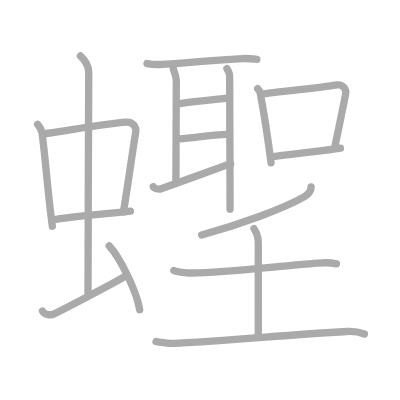
t = 0.00 s
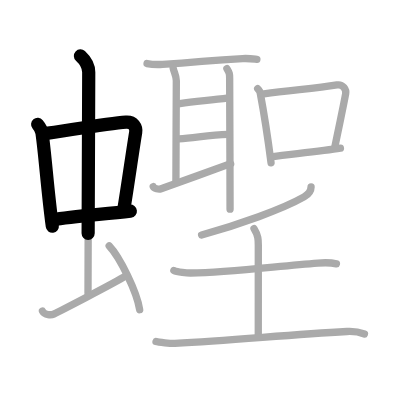
t = 3.75 s
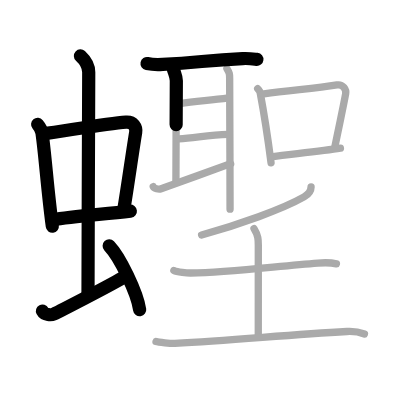
t = 7.50 s
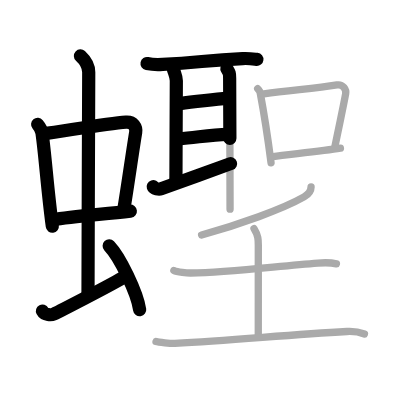
t = 11.50 s
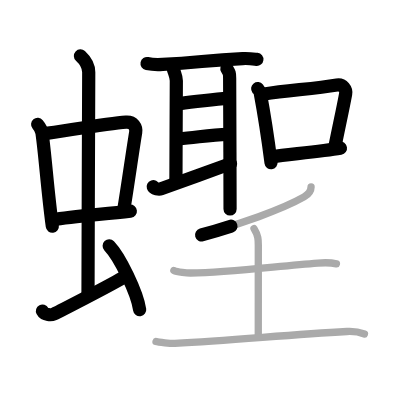
t = 15.25 s
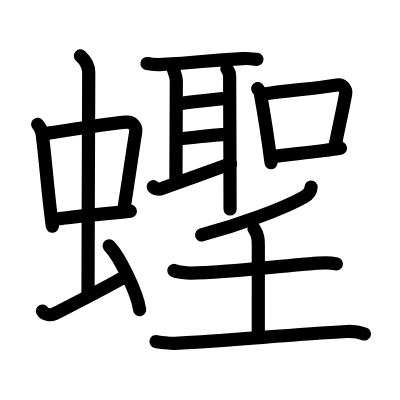
t = 19.00 s

The animated SVG that drew these frames (rendered in a browser with its animation timeline set to each time). Animation: 19 SMIL elements (animate=19); one cycle of 19.00 s.

<?xml version="1.0" standalone="no"?>
<!DOCTYPE svg PUBLIC "-//W3C//DTD SVG 1.1//EN"   "http://www.w3.org/Graphics/SVG/1.1/DTD/svg11.dtd">
<svg width="400px" height="400px"  version="1.1" xmlns="http://www.w3.org/2000/svg">
  <defs>
    <marker id="Triangle" viewBox="0 0 10 10" refX="0" refY="5" markerUnits="strokeWidth" markerWidth="3" style="stroke-opacity:0%;fill:#aaaaaa;" markerHeight="2" orient="auto">
      <path d="M 0 0 L 10 5 L 0 10 z" />
    </marker>
    
    <marker id="Arrow" viewBox="0 0 10 10" refX="5" refY="5" markerUnits="strokeWidth" markerWidth="1.8" style="stroke-opacity:0%;fill:#770000;" markerHeight="2" orient="auto">
      <path d="M 0 4 L 6 4 L 4 1 L 10 5 L 4 9 L 6 6 L 0 6 z" />
        <circle cx="5" cy="5" r="5" />
      </marker>
    
    <marker id="TriangleRed" viewBox="0 0 10 10" refX="0" refY="5" markerUnits="strokeWidth" markerWidth="3" style="stroke-opacity:0%;fill:#CC0000;" markerHeight="2" orient="auto">
      <path d="M 0 0 L 10 5 L 0 10 z" />
    </marker>
    
    <marker id="ArrowRed" viewBox="0 0 10 10" refX="5" refY="5" markerUnits="strokeWidth" markerWidth="1.8" style="stroke-opacity:0%;fill:#CC0000;" markerHeight="2" orient="auto">
      <path d="M 0 4 L 6 4 L 4 1 L 10 5 L 4 9 L 6 6 L 0 6 z" />
        <circle cx="5" cy="5" r="5" />
      </marker>
    
  </defs>
  
  <path style="fill:#ffffff; fill-opacity:100%; fill-rule:evenodd; stroke-width:0;" d="M 0 0 L 400px 0 L 400px 400px L 0 400px L 0 0" />

  <g transform="scale(3.6697247706422 3.6697247706422)">
<path style="fill:none; fill-opacity:0%; fill-rule:evenodd; stroke:#aaaaaa; stroke-opacity:100%; stroke-width: 1.5pt; stroke-linejoin:round; stroke-linecap:round;" d="M10.26 33.9c0.48 0.58 1.08 1.58 1.19 2.34c0.92 6.57 1.48 15.59 2.81 25.4"></path>
<path style="fill:none; fill-opacity:0%; fill-rule:evenodd; stroke:#aaaaaa; stroke-opacity:100%; stroke-width: 1.5pt; stroke-linejoin:round; stroke-linecap:round;" d="M11.72 36.48c6.93-0.97 17.61-2.83 22.63-3.2c1.96-0.14 2.86 1.38 2.62 2.83c-0.83 4.98-1.98 13.34-3.33 21.62"></path>
<path style="fill:none; fill-opacity:0%; fill-rule:evenodd; stroke:#aaaaaa; stroke-opacity:100%; stroke-width: 1.5pt; stroke-linejoin:round; stroke-linecap:round;" d="M14.26 59.93c5.58-0.98 13.46-1.48 21.26-2.39"></path>
<path style="fill:none; fill-opacity:0%; fill-rule:evenodd; stroke:#aaaaaa; stroke-opacity:100%; stroke-width: 1.5pt; stroke-linejoin:round; stroke-linecap:round;" d="M21.92 15.25c1.08 1 2.26 2.75 2.26 4.47c0 4.78-0.2 46.78-0.2 60.16"></path>
<path style="fill:none; fill-opacity:0%; fill-rule:evenodd; stroke:#aaaaaa; stroke-opacity:100%; stroke-width: 1.5pt; stroke-linejoin:round; stroke-linecap:round;" d="M11.57 84.77c0.6 1.16 2.46 1.11 3.06 0.82c0.6-0.29 16.04-8.15 19.76-10.47"></path>
<path style="fill:none; fill-opacity:0%; fill-rule:evenodd; stroke:#aaaaaa; stroke-opacity:100%; stroke-width: 1.5pt; stroke-linejoin:round; stroke-linecap:round;" d="M29.75 67c2.93 3.07 7.57 12.62 8.31 17.39"></path>
<path style="fill:none; fill-opacity:0%; fill-rule:evenodd; stroke:#aaaaaa; stroke-opacity:100%; stroke-width: 1.5pt; stroke-linejoin:round; stroke-linecap:round;" d="M40.07 17.32c1.11 0.22 3.14 0.29 4.25 0.22c10.49-0.6 11.58-1.06 21.8-1.58c1.84-0.09 2.96 0.11 3.88 0.22"></path>
<path style="fill:none; fill-opacity:0%; fill-rule:evenodd; stroke:#aaaaaa; stroke-opacity:100%; stroke-width: 1.5pt; stroke-linejoin:round; stroke-linecap:round;" d="M47.18 18.55c0.22 1.09 0.87 2.15 0.87 3.44c0 1.28-0.11 22.91-0.11 27.52"></path>
<path style="fill:none; fill-opacity:0%; fill-rule:evenodd; stroke:#aaaaaa; stroke-opacity:100%; stroke-width: 1.5pt; stroke-linejoin:round; stroke-linecap:round;" d="M49 28.25c4.5-0.75 7.73-0.8 13.25-1.57"></path>
<path style="fill:none; fill-opacity:0%; fill-rule:evenodd; stroke:#aaaaaa; stroke-opacity:100%; stroke-width: 1.5pt; stroke-linejoin:round; stroke-linecap:round;" d="M48.74 37.84C53.5 37.5 57 36.75 62.12 36.6"></path>
<path style="fill:none; fill-opacity:0%; fill-rule:evenodd; stroke:#aaaaaa; stroke-opacity:100%; stroke-width: 1.5pt; stroke-linejoin:round; stroke-linecap:round;" d="M41.75 50.86c0.18 0.54 1.52 0.79 2.16 0.57c2.57-0.89 14.98-5.41 18.94-6.84"></path>
<path style="fill:none; fill-opacity:0%; fill-rule:evenodd; stroke:#aaaaaa; stroke-opacity:100%; stroke-width: 1.5pt; stroke-linejoin:round; stroke-linecap:round;" d="M61.83 18.68c0.68 1.15 0.75 1.35 0.75 2.63c0 1.28 0.11 25.2 0.11 35.69"></path>
<path style="fill:none; fill-opacity:0%; fill-rule:evenodd; stroke:#aaaaaa; stroke-opacity:100%; stroke-width: 1.5pt; stroke-linejoin:round; stroke-linecap:round;" d="M70.22 24.16c0.28 0.36 0.59 0.65 0.68 1.12c0.78 4.17 2.17 12.94 2.96 19.07"></path>
<path style="fill:none; fill-opacity:0%; fill-rule:evenodd; stroke:#aaaaaa; stroke-opacity:100%; stroke-width: 1.5pt; stroke-linejoin:round; stroke-linecap:round;" d="M71.94 25.61c6.99-1.06 13.44-1.39 19.89-2.46c1.62-0.26 2.59 1.23 2.36 2.44c-0.96 5.04-1.3 6.37-3.01 14.76"></path>
<path style="fill:none; fill-opacity:0%; fill-rule:evenodd; stroke:#aaaaaa; stroke-opacity:100%; stroke-width: 1.5pt; stroke-linejoin:round; stroke-linecap:round;" d="M74.43 42.67c3.79-0.54 13.15-1.45 18.34-2.28"></path>
<path style="fill:none; fill-opacity:0%; fill-rule:evenodd; stroke:#aaaaaa; stroke-opacity:100%; stroke-width: 1.5pt; stroke-linejoin:round; stroke-linecap:round;" d="M54.94 64.03C65 61.25 77 57 82.86 53.66c0.92-0.53 1.89-1.16 1.91-2.73"></path>
<path style="fill:none; fill-opacity:0%; fill-rule:evenodd; stroke:#aaaaaa; stroke-opacity:100%; stroke-width: 1.5pt; stroke-linejoin:round; stroke-linecap:round;" d="M69.22 62.29c1.17 1.9 1.17 3.04 1.17 4.55c0 5.19-0.01 19.94-0.01 25.07"></path>
<path style="fill:none; fill-opacity:0%; fill-rule:evenodd; stroke:#aaaaaa; stroke-opacity:100%; stroke-width: 1.5pt; stroke-linejoin:round; stroke-linecap:round;" d="M47.38 73.71c0.86 0.44 3.72 0.71 4.6 0.69c10.51-0.16 23.8-1.92 34.62-2.71c1.08-0.08 3.46-0.18 5.07 0.21"></path>
<path style="fill:none; fill-opacity:0%; fill-rule:evenodd; stroke:#aaaaaa; stroke-opacity:100%; stroke-width: 1.5pt; stroke-linejoin:round; stroke-linecap:round;" d="M42.52 93.06c0.65 0.21 4.05 0.56 5.15 0.5C63.5 92.75 78 91.25 94.52 90.34c1.77-0.1 3.91 0.34 4.79 0.66"></path>

<path style="fill:none; fill-opacity:0%; fill-rule:evenodd; stroke:#000000; stroke-opacity:100%; stroke-width: 2.7pt; stroke-linejoin:round; stroke-linecap:round;" d="M10.26 33.9c0.48 0.58 1.08 1.58 1.19 2.34c0.92 6.57 1.48 15.59 2.81 25.4" pathLength="100" stroke-dashoffset="100" stroke-dasharray="100 105"><animate id="dashAnim1" attributeName="stroke-dashoffset" from="100" to="0" dur="1s" calcMode="linear" fill="freeze"/></path>
<path style="fill:none; fill-opacity:0%; fill-rule:evenodd; stroke:#000000; stroke-opacity:100%; stroke-width: 2.7pt; stroke-linejoin:round; stroke-linecap:round;" d="M11.72 36.48c6.93-0.97 17.61-2.83 22.63-3.2c1.96-0.14 2.86 1.38 2.62 2.83c-0.83 4.98-1.98 13.34-3.33 21.62" pathLength="100" stroke-dashoffset="100" stroke-dasharray="100 105"><animate id="dashAnim2" attributeName="stroke-dashoffset" from="100" to="0" dur="1s" calcMode="linear" begin="dashAnim1.end" fill="freeze"/></path>
<path style="fill:none; fill-opacity:0%; fill-rule:evenodd; stroke:#000000; stroke-opacity:100%; stroke-width: 2.7pt; stroke-linejoin:round; stroke-linecap:round;" d="M14.26 59.93c5.58-0.98 13.46-1.48 21.26-2.39" pathLength="100" stroke-dashoffset="100" stroke-dasharray="100 105"><animate id="dashAnim3" attributeName="stroke-dashoffset" from="100" to="0" dur="1s" calcMode="linear" begin="dashAnim2.end" fill="freeze"/></path>
<path style="fill:none; fill-opacity:0%; fill-rule:evenodd; stroke:#000000; stroke-opacity:100%; stroke-width: 2.7pt; stroke-linejoin:round; stroke-linecap:round;" d="M21.92 15.25c1.08 1 2.26 2.75 2.26 4.47c0 4.78-0.2 46.78-0.2 60.16" pathLength="100" stroke-dashoffset="100" stroke-dasharray="100 105"><animate id="dashAnim4" attributeName="stroke-dashoffset" from="100" to="0" dur="1s" calcMode="linear" begin="dashAnim3.end" fill="freeze"/></path>
<path style="fill:none; fill-opacity:0%; fill-rule:evenodd; stroke:#000000; stroke-opacity:100%; stroke-width: 2.7pt; stroke-linejoin:round; stroke-linecap:round;" d="M11.57 84.77c0.6 1.16 2.46 1.11 3.06 0.82c0.6-0.29 16.04-8.15 19.76-10.47" pathLength="100" stroke-dashoffset="100" stroke-dasharray="100 105"><animate id="dashAnim5" attributeName="stroke-dashoffset" from="100" to="0" dur="1s" calcMode="linear" begin="dashAnim4.end" fill="freeze"/></path>
<path style="fill:none; fill-opacity:0%; fill-rule:evenodd; stroke:#000000; stroke-opacity:100%; stroke-width: 2.7pt; stroke-linejoin:round; stroke-linecap:round;" d="M29.75 67c2.93 3.07 7.57 12.62 8.31 17.39" pathLength="100" stroke-dashoffset="100" stroke-dasharray="100 105"><animate id="dashAnim6" attributeName="stroke-dashoffset" from="100" to="0" dur="1s" calcMode="linear" begin="dashAnim5.end" fill="freeze"/></path>
<path style="fill:none; fill-opacity:0%; fill-rule:evenodd; stroke:#000000; stroke-opacity:100%; stroke-width: 2.7pt; stroke-linejoin:round; stroke-linecap:round;" d="M40.07 17.32c1.11 0.22 3.14 0.29 4.25 0.22c10.49-0.6 11.58-1.06 21.8-1.58c1.84-0.09 2.96 0.11 3.88 0.22" pathLength="100" stroke-dashoffset="100" stroke-dasharray="100 105"><animate id="dashAnim7" attributeName="stroke-dashoffset" from="100" to="0" dur="1s" calcMode="linear" begin="dashAnim6.end" fill="freeze"/></path>
<path style="fill:none; fill-opacity:0%; fill-rule:evenodd; stroke:#000000; stroke-opacity:100%; stroke-width: 2.7pt; stroke-linejoin:round; stroke-linecap:round;" d="M47.18 18.55c0.22 1.09 0.87 2.15 0.87 3.44c0 1.28-0.11 22.91-0.11 27.52" pathLength="100" stroke-dashoffset="100" stroke-dasharray="100 105"><animate id="dashAnim8" attributeName="stroke-dashoffset" from="100" to="0" dur="1s" calcMode="linear" begin="dashAnim7.end" fill="freeze"/></path>
<path style="fill:none; fill-opacity:0%; fill-rule:evenodd; stroke:#000000; stroke-opacity:100%; stroke-width: 2.7pt; stroke-linejoin:round; stroke-linecap:round;" d="M49 28.25c4.5-0.75 7.73-0.8 13.25-1.57" pathLength="100" stroke-dashoffset="100" stroke-dasharray="100 105"><animate id="dashAnim9" attributeName="stroke-dashoffset" from="100" to="0" dur="1s" calcMode="linear" begin="dashAnim8.end" fill="freeze"/></path>
<path style="fill:none; fill-opacity:0%; fill-rule:evenodd; stroke:#000000; stroke-opacity:100%; stroke-width: 2.7pt; stroke-linejoin:round; stroke-linecap:round;" d="M48.74 37.84C53.5 37.5 57 36.75 62.12 36.6" pathLength="100" stroke-dashoffset="100" stroke-dasharray="100 105"><animate id="dashAnim10" attributeName="stroke-dashoffset" from="100" to="0" dur="1s" calcMode="linear" begin="dashAnim9.end" fill="freeze"/></path>
<path style="fill:none; fill-opacity:0%; fill-rule:evenodd; stroke:#000000; stroke-opacity:100%; stroke-width: 2.7pt; stroke-linejoin:round; stroke-linecap:round;" d="M41.75 50.86c0.18 0.54 1.52 0.79 2.16 0.57c2.57-0.89 14.98-5.41 18.94-6.84" pathLength="100" stroke-dashoffset="100" stroke-dasharray="100 105"><animate id="dashAnim11" attributeName="stroke-dashoffset" from="100" to="0" dur="1s" calcMode="linear" begin="dashAnim10.end" fill="freeze"/></path>
<path style="fill:none; fill-opacity:0%; fill-rule:evenodd; stroke:#000000; stroke-opacity:100%; stroke-width: 2.7pt; stroke-linejoin:round; stroke-linecap:round;" d="M61.83 18.68c0.68 1.15 0.75 1.35 0.75 2.63c0 1.28 0.11 25.2 0.11 35.69" pathLength="100" stroke-dashoffset="100" stroke-dasharray="100 105"><animate id="dashAnim12" attributeName="stroke-dashoffset" from="100" to="0" dur="1s" calcMode="linear" begin="dashAnim11.end" fill="freeze"/></path>
<path style="fill:none; fill-opacity:0%; fill-rule:evenodd; stroke:#000000; stroke-opacity:100%; stroke-width: 2.7pt; stroke-linejoin:round; stroke-linecap:round;" d="M70.22 24.16c0.28 0.36 0.59 0.65 0.68 1.12c0.78 4.17 2.17 12.94 2.96 19.07" pathLength="100" stroke-dashoffset="100" stroke-dasharray="100 105"><animate id="dashAnim13" attributeName="stroke-dashoffset" from="100" to="0" dur="1s" calcMode="linear" begin="dashAnim12.end" fill="freeze"/></path>
<path style="fill:none; fill-opacity:0%; fill-rule:evenodd; stroke:#000000; stroke-opacity:100%; stroke-width: 2.7pt; stroke-linejoin:round; stroke-linecap:round;" d="M71.94 25.61c6.99-1.06 13.44-1.39 19.89-2.46c1.62-0.26 2.59 1.23 2.36 2.44c-0.96 5.04-1.3 6.37-3.01 14.76" pathLength="100" stroke-dashoffset="100" stroke-dasharray="100 105"><animate id="dashAnim14" attributeName="stroke-dashoffset" from="100" to="0" dur="1s" calcMode="linear" begin="dashAnim13.end" fill="freeze"/></path>
<path style="fill:none; fill-opacity:0%; fill-rule:evenodd; stroke:#000000; stroke-opacity:100%; stroke-width: 2.7pt; stroke-linejoin:round; stroke-linecap:round;" d="M74.43 42.67c3.79-0.54 13.15-1.45 18.34-2.28" pathLength="100" stroke-dashoffset="100" stroke-dasharray="100 105"><animate id="dashAnim15" attributeName="stroke-dashoffset" from="100" to="0" dur="1s" calcMode="linear" begin="dashAnim14.end" fill="freeze"/></path>
<path style="fill:none; fill-opacity:0%; fill-rule:evenodd; stroke:#000000; stroke-opacity:100%; stroke-width: 2.7pt; stroke-linejoin:round; stroke-linecap:round;" d="M54.94 64.03C65 61.25 77 57 82.86 53.66c0.92-0.53 1.89-1.16 1.91-2.73" pathLength="100" stroke-dashoffset="100" stroke-dasharray="100 105"><animate id="dashAnim16" attributeName="stroke-dashoffset" from="100" to="0" dur="1s" calcMode="linear" begin="dashAnim15.end" fill="freeze"/></path>
<path style="fill:none; fill-opacity:0%; fill-rule:evenodd; stroke:#000000; stroke-opacity:100%; stroke-width: 2.7pt; stroke-linejoin:round; stroke-linecap:round;" d="M69.22 62.29c1.17 1.9 1.17 3.04 1.17 4.55c0 5.19-0.01 19.94-0.01 25.07" pathLength="100" stroke-dashoffset="100" stroke-dasharray="100 105"><animate id="dashAnim17" attributeName="stroke-dashoffset" from="100" to="0" dur="1s" calcMode="linear" begin="dashAnim16.end" fill="freeze"/></path>
<path style="fill:none; fill-opacity:0%; fill-rule:evenodd; stroke:#000000; stroke-opacity:100%; stroke-width: 2.7pt; stroke-linejoin:round; stroke-linecap:round;" d="M47.38 73.71c0.86 0.44 3.72 0.71 4.6 0.69c10.51-0.16 23.8-1.92 34.62-2.71c1.08-0.08 3.46-0.18 5.07 0.21" pathLength="100" stroke-dashoffset="100" stroke-dasharray="100 105"><animate id="dashAnim18" attributeName="stroke-dashoffset" from="100" to="0" dur="1s" calcMode="linear" begin="dashAnim17.end" fill="freeze"/></path>
<path style="fill:none; fill-opacity:0%; fill-rule:evenodd; stroke:#000000; stroke-opacity:100%; stroke-width: 2.7pt; stroke-linejoin:round; stroke-linecap:round;" d="M42.52 93.06c0.65 0.21 4.05 0.56 5.15 0.5C63.5 92.75 78 91.25 94.52 90.34c1.77-0.1 3.91 0.34 4.79 0.66" pathLength="100" stroke-dashoffset="100" stroke-dasharray="100 105"><animate id="dashAnim19" attributeName="stroke-dashoffset" from="100" to="0" dur="1s" calcMode="linear" begin="dashAnim18.end" fill="freeze"/></path>

</g>

</svg>  
          
